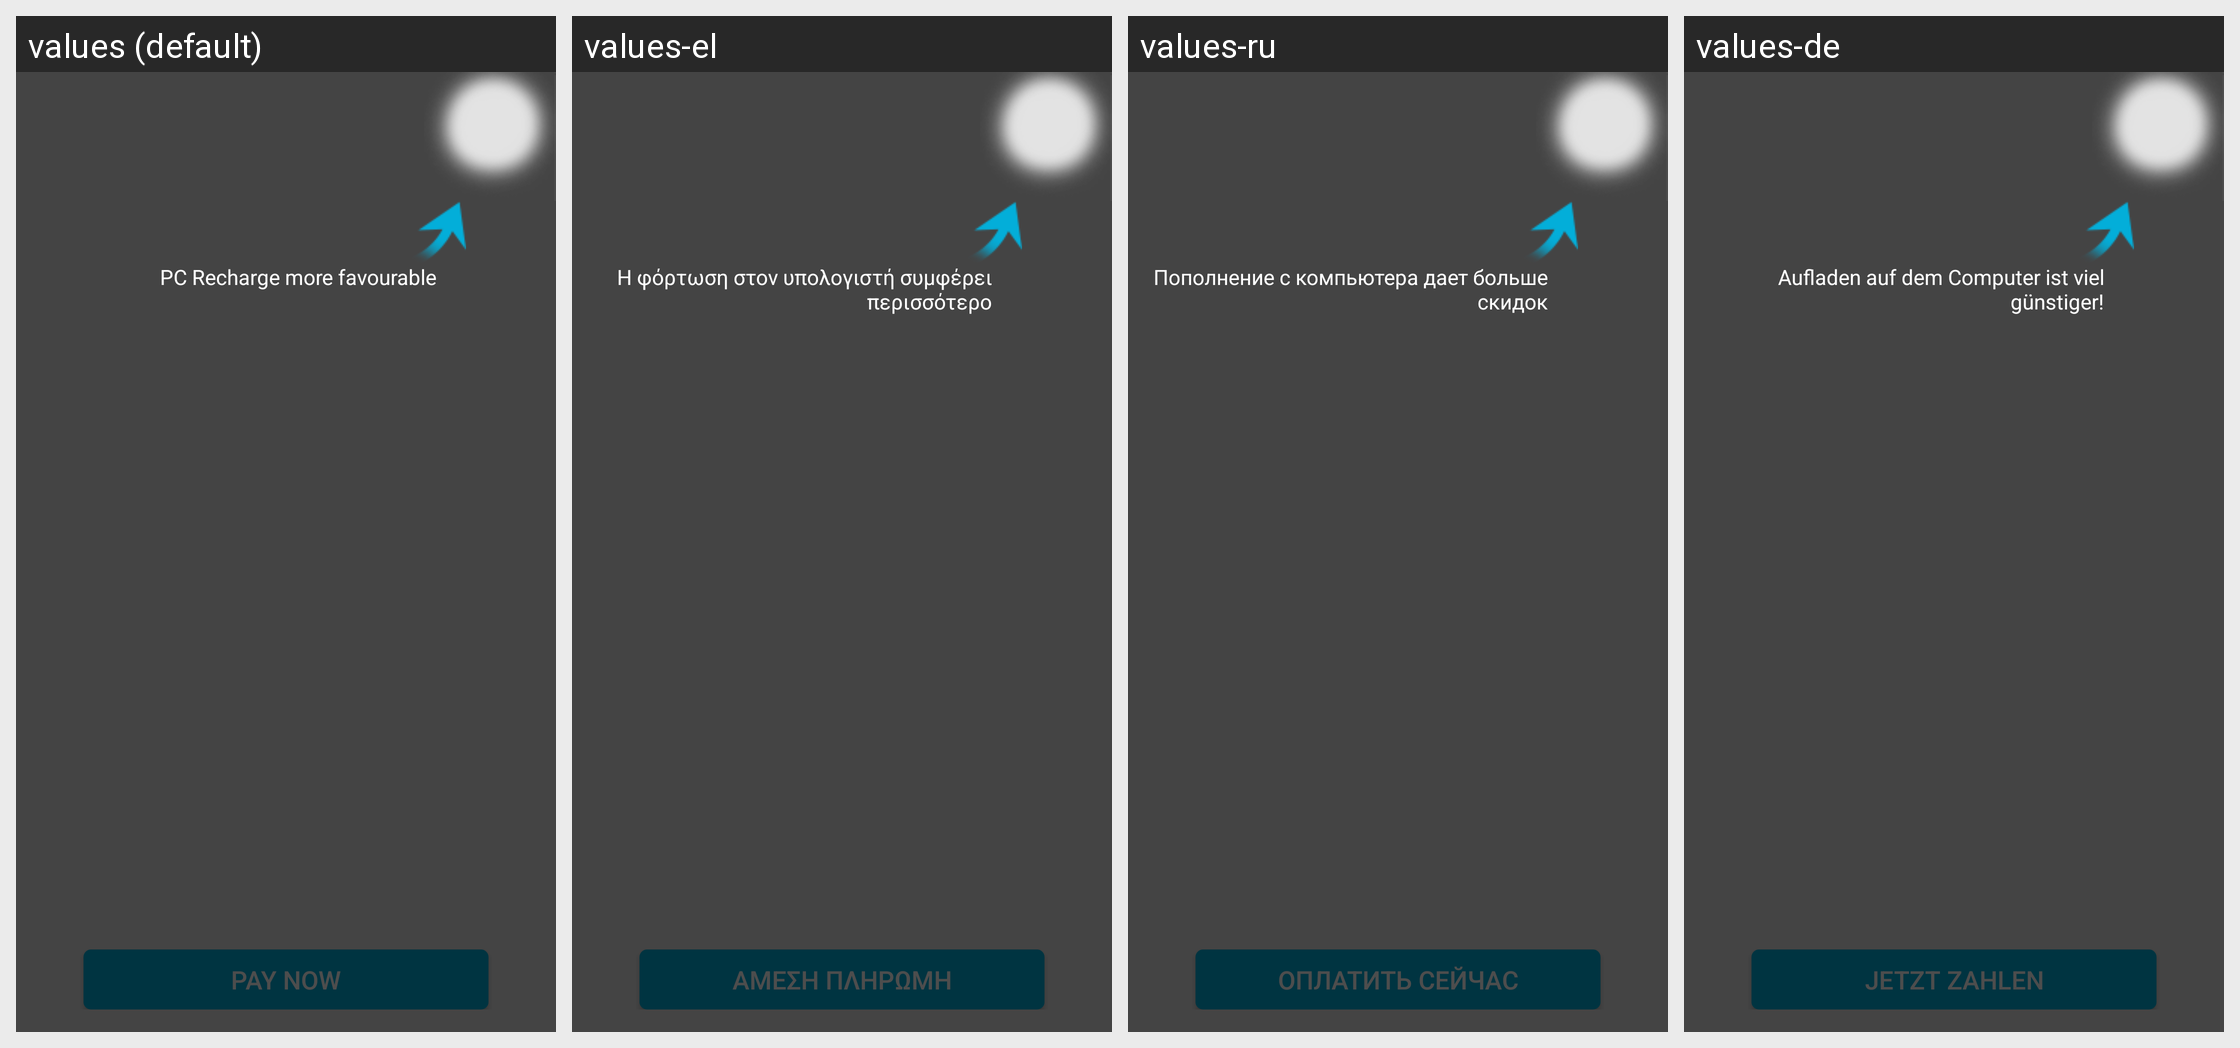

Translations of the strings shown on this Android screen, per locale in the grid:
Android screen res/layout/oasisgames_sdk_pay.xml rendered under 4 locales, left to right: values (default), values-el, values-ru, values-de. Device: Nexus 5 (rendered at 1080×1920; each locale shown at half size, 540×960, under a caption strip naming it); theme Theme.MaterialComponents.DayNight.NoActionBar.
Other locales in the repository, not shown: values-es, values-fr, values-it, values-ko, values-nl, values-pl, values-pt, values-se, values-tr, values-zh.
Strings drawn on this screen, with the default value and each locale's value (text and hints the layout hard-codes, and strings that could not be matched under every locale, appear in the picture but are not listed):

oasisgames_sdk_pay_btn
  values: Pay Now
  values-el: Άμεση πληρωμή
  values-ru: Оплатить сейчас
  values-de: Jetzt zahlen

oasisgames_sdk_guide_notice3
  values: PC Recharge more favourable
  values-el: Η φόρτωση στον υπολογιστή συμφέρει περισσότερο
  values-ru: Пополнение с компьютера дает больше скидок
  values-de: Aufladen auf dem Computer ist viel günstiger!
